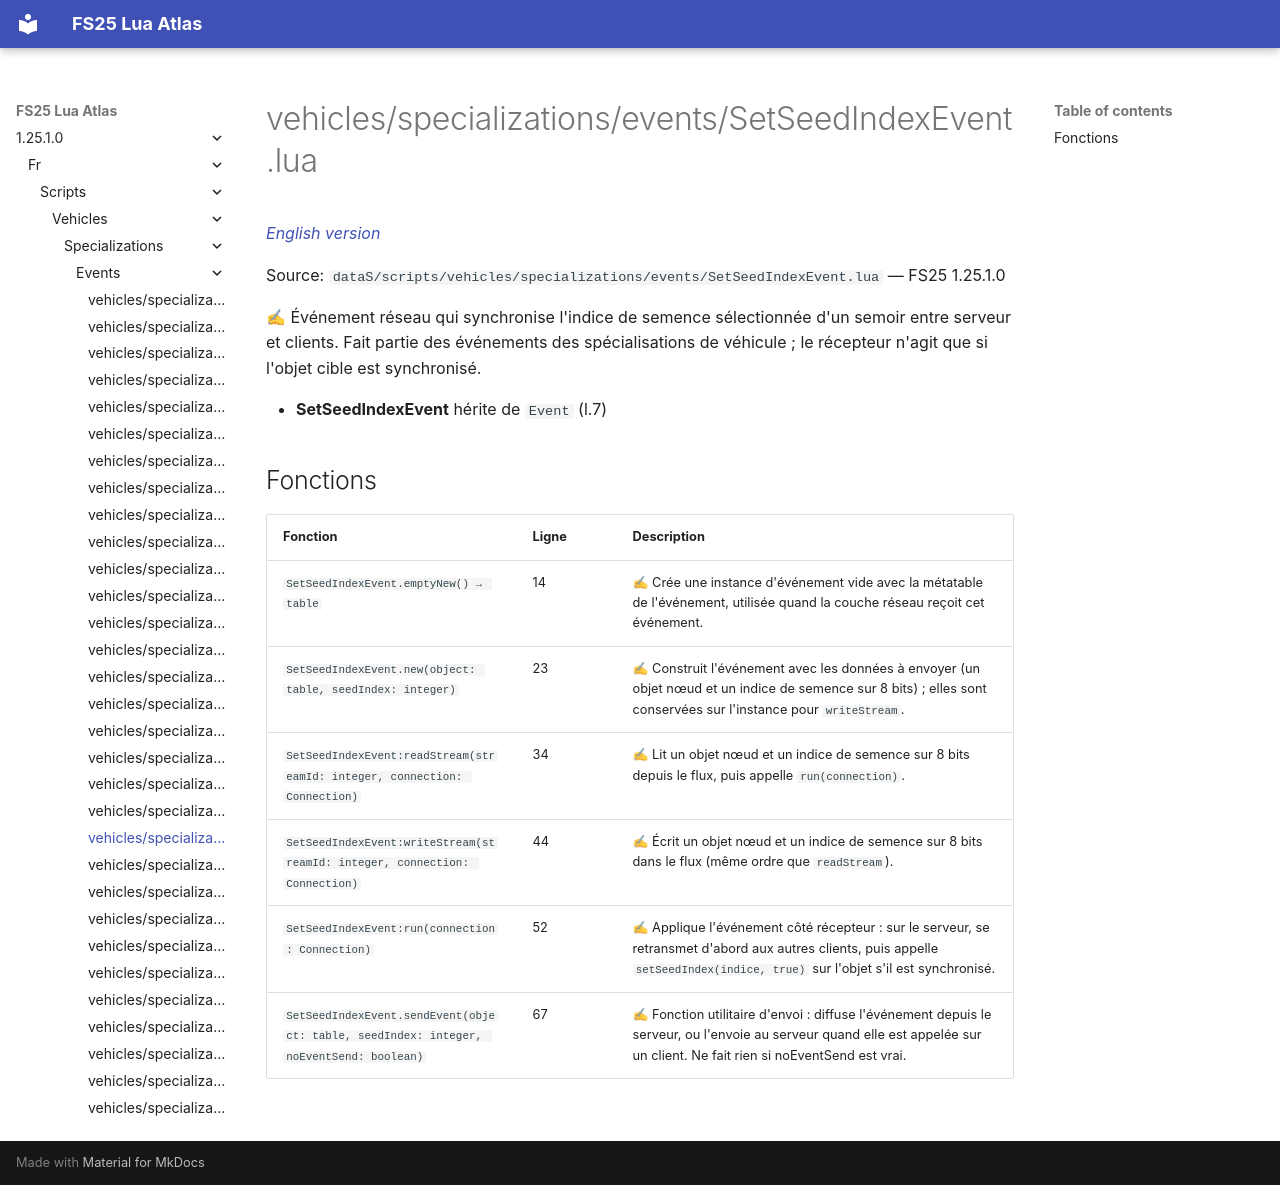

repository: Tim0219800/fs25-lua-atlas · page: 1.25.1.0/fr/scripts/vehicles/specializations/events/SetSeedIndexEvent.html · generator: mkdocs

# vehicles/specializations/events/SetSeedIndexEvent.lua

*[English version](../../../../../scripts/vehicles/specializations/events/SetSeedIndexEvent.md)*

Source: `dataS/scripts/vehicles/specializations/events/SetSeedIndexEvent.lua` — FS25 1.25.1.0

✍ Événement réseau qui synchronise l'indice de semence sélectionnée d'un semoir entre serveur et clients. Fait partie des événements des spécialisations de véhicule ; le récepteur n'agit que si l'objet cible est synchronisé.

- **SetSeedIndexEvent** hérite de `Event` (l.7)

## Fonctions

| Fonction | Ligne | Description |
|---|---|---|
| `SetSeedIndexEvent.emptyNew() → table` | 14 | ✍ Crée une instance d'événement vide avec la métatable de l'événement, utilisée quand la couche réseau reçoit cet événement. |
| `SetSeedIndexEvent.new(object: table, seedIndex: integer)` | 23 | ✍ Construit l'événement avec les données à envoyer (un objet nœud et un indice de semence sur 8 bits) ; elles sont conservées sur l'instance pour `writeStream`. |
| `SetSeedIndexEvent:readStream(streamId: integer, connection: Connection)` | 34 | ✍ Lit un objet nœud et un indice de semence sur 8 bits depuis le flux, puis appelle `run(connection)`. |
| `SetSeedIndexEvent:writeStream(streamId: integer, connection: Connection)` | 44 | ✍ Écrit un objet nœud et un indice de semence sur 8 bits dans le flux (même ordre que `readStream`). |
| `SetSeedIndexEvent:run(connection: Connection)` | 52 | ✍ Applique l'événement côté récepteur : sur le serveur, se retransmet d'abord aux autres clients, puis appelle `setSeedIndex(indice, true)` sur l'objet s'il est synchronisé. |
| `SetSeedIndexEvent.sendEvent(object: table, seedIndex: integer, noEventSend: boolean)` | 67 | ✍ Fonction utilitaire d'envoi : diffuse l'événement depuis le serveur, ou l'envoie au serveur quand elle est appelée sur un client. Ne fait rien si noEventSend est vrai. |
